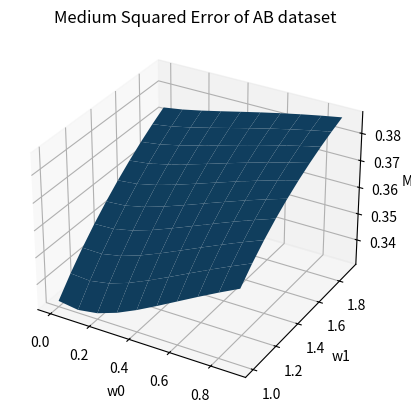
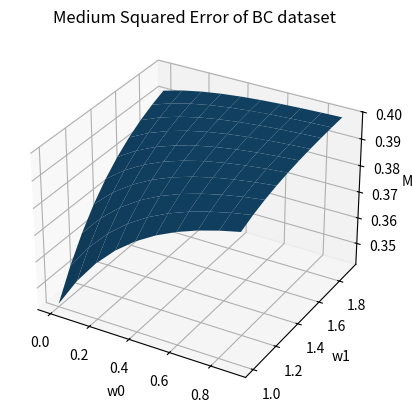

The matplotlib source for these figures, in order:
import numpy as np
import matplotlib.pyplot as plt

w = np.mgrid[0:1:0.1,1:2:0.1]

data_set= np.array([1.0, 1.3, 2.6, 0, 
                   2.2, 1.1, 1.2, 1, 
                   2.0, 2.4, 3.8, 1,
                   1.5, 3.2, 2.1, 0,
                   3.2, 1.2, 4.2, 1])

data_set_2D = data_set.reshape((5, 4))
data_set_2D_AB = data_set_2D[:, [0, 1, 3]]
data_set_2D_BC = data_set_2D[:, [1, 2, 3]]

res_AB = np.zeros((10, 10))
res_BC = np.zeros((10, 10))

def calculate_MSE(data_set_variant, res_arr):
    res_arr += (data_set_variant[k][2] - (1 / (1 + np.exp(-(w[0,:,:]*data_set_variant[k][0] + w[1,:,:]*data_set_variant[k][1])))))**2

 
def plot_graph(res_arr, name):
    res_arr /= 5
    fig = plt.figure()
    ax = plt.axes(projection='3d')
    ax.set(title='Medium Squared Error' + name,
       zlabel='MSE', xlabel='w0', ylabel='w1')
    ax.plot_surface(w[0,:,:], w[1,:,:], res_arr)
    plt.show()


# For each measurement
for k in range(5):
    calculate_MSE(data_set_2D_AB, res_AB)
    calculate_MSE(data_set_2D_BC, res_BC)

print(res_AB.min() / 5)
print(res_BC.min() / 5)

plot_graph(res_AB, " of AB dataset")
plot_graph(res_BC, " of BC dataset")

